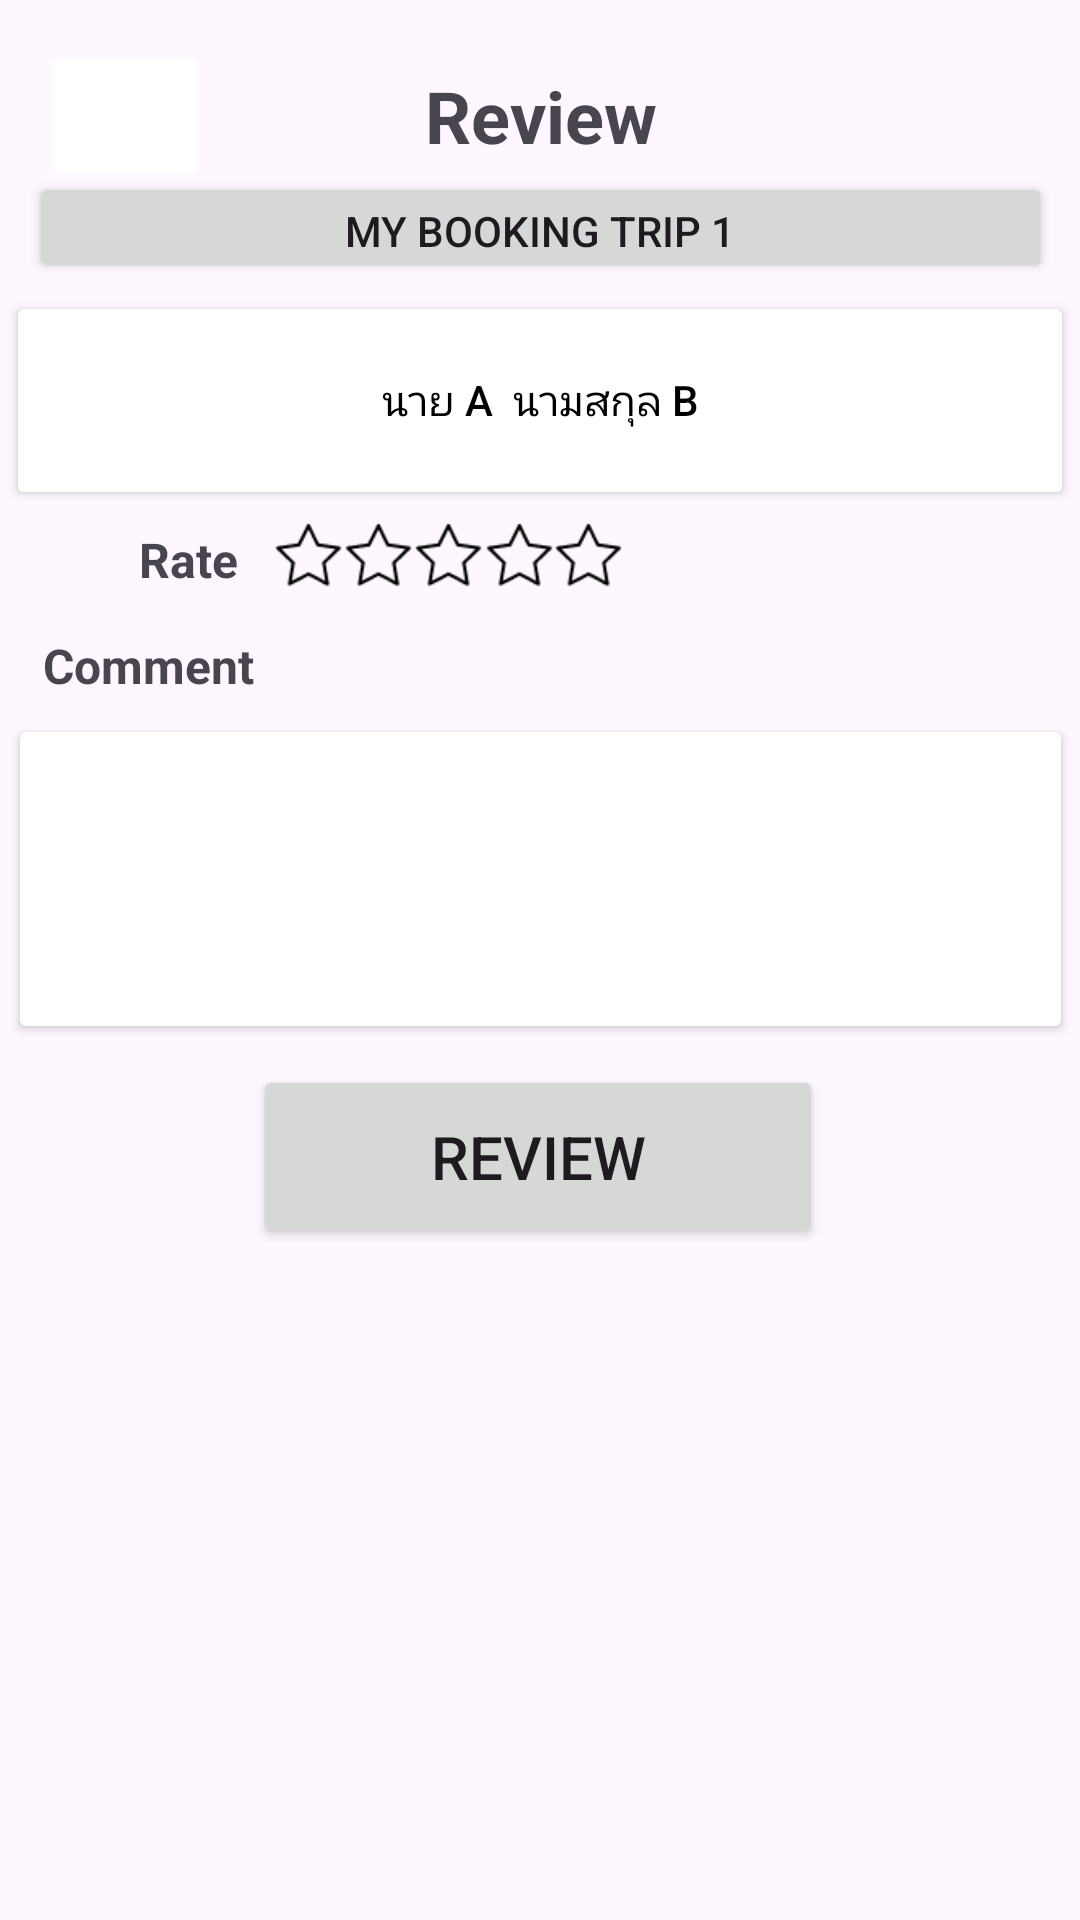

The Android layout XML behind this screen, and the referenced resources:
<!-- AndroidManifest.xml: application theme Theme.Project_CBnew -->
<!-- res/layout/activity_review_my_booking.xml -->
<?xml version="1.0" encoding="utf-8"?>
<androidx.constraintlayout.widget.ConstraintLayout xmlns:android="http://schemas.android.com/apk/res/android"
    xmlns:app="http://schemas.android.com/apk/res-auto"
    xmlns:tools="http://schemas.android.com/tools"
    android:id="@+id/main"
    android:layout_width="match_parent"
    android:layout_height="match_parent"
    tools:context=".Review_My_Booking">

    <Button
        android:id="@+id/review"
        android:layout_width="190dp"
        android:layout_height="61dp"
        android:text="Review"
        android:textSize="20sp"
        app:layout_constraintBottom_toBottomOf="parent"
        app:layout_constraintEnd_toEndOf="parent"
        app:layout_constraintHorizontal_bias="0.497"
        app:layout_constraintStart_toStartOf="parent"
        app:layout_constraintTop_toTopOf="parent"
        app:layout_constraintVertical_bias="0.613" />

    <TextView
        android:id="@+id/textView35"
        android:layout_width="match_parent"
        android:layout_height="wrap_content"
        android:gravity="center"
        android:text="Review"
        android:textSize="24dp"
        android:textStyle="bold"
        app:layout_constraintBottom_toBottomOf="parent"
        app:layout_constraintEnd_toEndOf="parent"
        app:layout_constraintHorizontal_bias="0.0"
        app:layout_constraintStart_toStartOf="parent"
        app:layout_constraintTop_toTopOf="parent"
        app:layout_constraintVertical_bias="0.037" />

    <ImageButton
        android:id="@+id/backToView"
        android:layout_width="56dp"
        android:layout_height="50dp"
        android:backgroundTintMode="screen"
        android:contentDescription="TODO"
        android:scaleType="fitCenter"
        android:src="@drawable/ic_left_arrow"
        app:layout_constraintBottom_toBottomOf="parent"
        app:layout_constraintEnd_toEndOf="parent"
        app:layout_constraintHorizontal_bias="0.045"
        app:layout_constraintStart_toStartOf="parent"
        app:layout_constraintTop_toTopOf="parent"
        app:layout_constraintVertical_bias="0.023" />

    <Button
        android:id="@+id/button5"
        android:layout_width="341dp"
        android:layout_height="37dp"
        android:text="My Booking Trip 1"
        app:layout_constraintBottom_toBottomOf="parent"
        app:layout_constraintEnd_toEndOf="parent"
        app:layout_constraintStart_toStartOf="parent"
        app:layout_constraintTop_toTopOf="parent"
        app:layout_constraintVertical_bias="0.095" />

    <Button
        android:id="@+id/button8"
        android:layout_width="356dp"
        android:layout_height="73dp"
        android:backgroundTint="@color/white"
        android:text="นาย A  นามสกุล B"
        android:textColor="#000000"
        app:layout_constraintBottom_toBottomOf="parent"
        app:layout_constraintEnd_toEndOf="parent"
        app:layout_constraintHorizontal_bias="0.49"
        app:layout_constraintStart_toStartOf="parent"
        app:layout_constraintTop_toTopOf="parent"
        app:layout_constraintVertical_bias="0.171"
        app:strokeColor="@color/black"
        app:strokeWidth="2dp" />

    <Button
        android:id="@+id/button9"
        android:layout_width="355dp"
        android:layout_height="110dp"
        android:backgroundTint="@color/white"
        android:text=""
        android:textColor="#000000"
        app:layout_constraintBottom_toBottomOf="parent"
        app:layout_constraintEnd_toEndOf="parent"
        app:layout_constraintStart_toStartOf="parent"
        app:layout_constraintTop_toTopOf="parent"
        app:layout_constraintVertical_bias="0.449"
        app:strokeColor="@color/black"
        app:strokeWidth="2dp" />

    <ImageView
        android:id="@+id/imageView2"
        android:layout_width="50dp"
        android:layout_height="52dp"
        app:layout_constraintBottom_toBottomOf="parent"
        app:layout_constraintEnd_toEndOf="parent"
        app:layout_constraintHorizontal_bias="0.149"
        app:layout_constraintStart_toStartOf="parent"
        app:layout_constraintTop_toTopOf="parent"
        app:layout_constraintVertical_bias="0.179"
        app:srcCompat="@drawable/ic_user2" />

    <TextView
        android:id="@+id/textView36"
        android:layout_width="wrap_content"
        android:layout_height="wrap_content"
        android:text="Rate"
        android:textSize="16sp"
        android:textStyle="bold"
        app:layout_constraintBottom_toBottomOf="parent"
        app:layout_constraintEnd_toEndOf="parent"
        app:layout_constraintHorizontal_bias="0.142"
        app:layout_constraintStart_toStartOf="parent"
        app:layout_constraintTop_toTopOf="parent"
        app:layout_constraintVertical_bias="0.284" />

    <TextView
        android:id="@+id/textView38"
        android:layout_width="wrap_content"
        android:layout_height="wrap_content"
        android:text="Comment"
        android:textSize="16sp"
        android:textStyle="bold"
        app:layout_constraintBottom_toBottomOf="parent"
        app:layout_constraintEnd_toEndOf="parent"
        app:layout_constraintHorizontal_bias="0.049"
        app:layout_constraintStart_toStartOf="parent"
        app:layout_constraintTop_toTopOf="parent"
        app:layout_constraintVertical_bias="0.341" />

    <ImageView
        android:id="@+id/imageView22"
        android:layout_width="27dp"
        android:layout_height="26dp"
        app:layout_constraintBottom_toBottomOf="parent"
        app:layout_constraintEnd_toEndOf="parent"
        app:layout_constraintHorizontal_bias="0.338"
        app:layout_constraintStart_toStartOf="parent"
        app:layout_constraintTop_toTopOf="parent"
        app:layout_constraintVertical_bias="0.28"
        app:srcCompat="@drawable/img" />

    <ImageView
        android:id="@+id/imageView6"
        android:layout_width="27dp"
        android:layout_height="26dp"
        app:layout_constraintBottom_toBottomOf="parent"
        app:layout_constraintEnd_toEndOf="parent"
        app:layout_constraintHorizontal_bias="0.408"
        app:layout_constraintStart_toStartOf="parent"
        app:layout_constraintTop_toTopOf="parent"
        app:layout_constraintVertical_bias="0.28"
        app:srcCompat="@drawable/img" />

    <ImageView
        android:id="@+id/imageView20"
        android:layout_width="27dp"
        android:layout_height="26dp"
        app:layout_constraintBottom_toBottomOf="parent"
        app:layout_constraintEnd_toEndOf="parent"
        app:layout_constraintHorizontal_bias="0.479"
        app:layout_constraintStart_toStartOf="parent"
        app:layout_constraintTop_toTopOf="parent"
        app:layout_constraintVertical_bias="0.28"
        app:srcCompat="@drawable/img" />

    <ImageView
        android:id="@+id/imageView23"
        android:layout_width="27dp"
        android:layout_height="26dp"
        app:layout_constraintBottom_toBottomOf="parent"
        app:layout_constraintEnd_toEndOf="parent"
        app:layout_constraintHorizontal_bias="0.268"
        app:layout_constraintStart_toStartOf="parent"
        app:layout_constraintTop_toTopOf="parent"
        app:layout_constraintVertical_bias="0.28"
        app:srcCompat="@drawable/img" />

    <ImageView
        android:id="@+id/imageView21"
        android:layout_width="27dp"
        android:layout_height="26dp"
        app:layout_constraintBottom_toBottomOf="parent"
        app:layout_constraintEnd_toEndOf="parent"
        app:layout_constraintHorizontal_bias="0.549"
        app:layout_constraintStart_toStartOf="parent"
        app:layout_constraintTop_toTopOf="parent"
        app:layout_constraintVertical_bias="0.28"
        app:srcCompat="@drawable/img" />

</androidx.constraintlayout.widget.ConstraintLayout>
<!-- resources referenced by this layout -->
<resources>
  <color name="black">#000000</color>
  <color name="white">#FFFFFF</color>
  <!-- drawable img: png bitmap (drawable, 632 bytes) -->
  <style name="Theme.Project_CBnew" parent="Base.Theme.Project_CBnew" />
  <style name="Base.Theme.Project_CBnew" parent="Theme.Material3.DayNight.NoActionBar">
          
          
      </style>
</resources>
